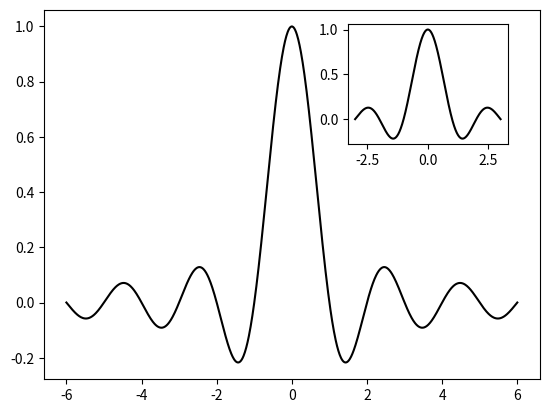

This figure's Python source:
import numpy
from matplotlib import pyplot as plot


X = numpy.linspace(-6, 6, 1024)
plot.plot(X, numpy.sinc(X), c = 'k')

a = plot.axes([.6, .6, .25, .25])
X = numpy.linspace(-3, 3, 1024)
a.plot(X, numpy.sinc(X), c = 'k')
plot.setp(a)

plot.show()
